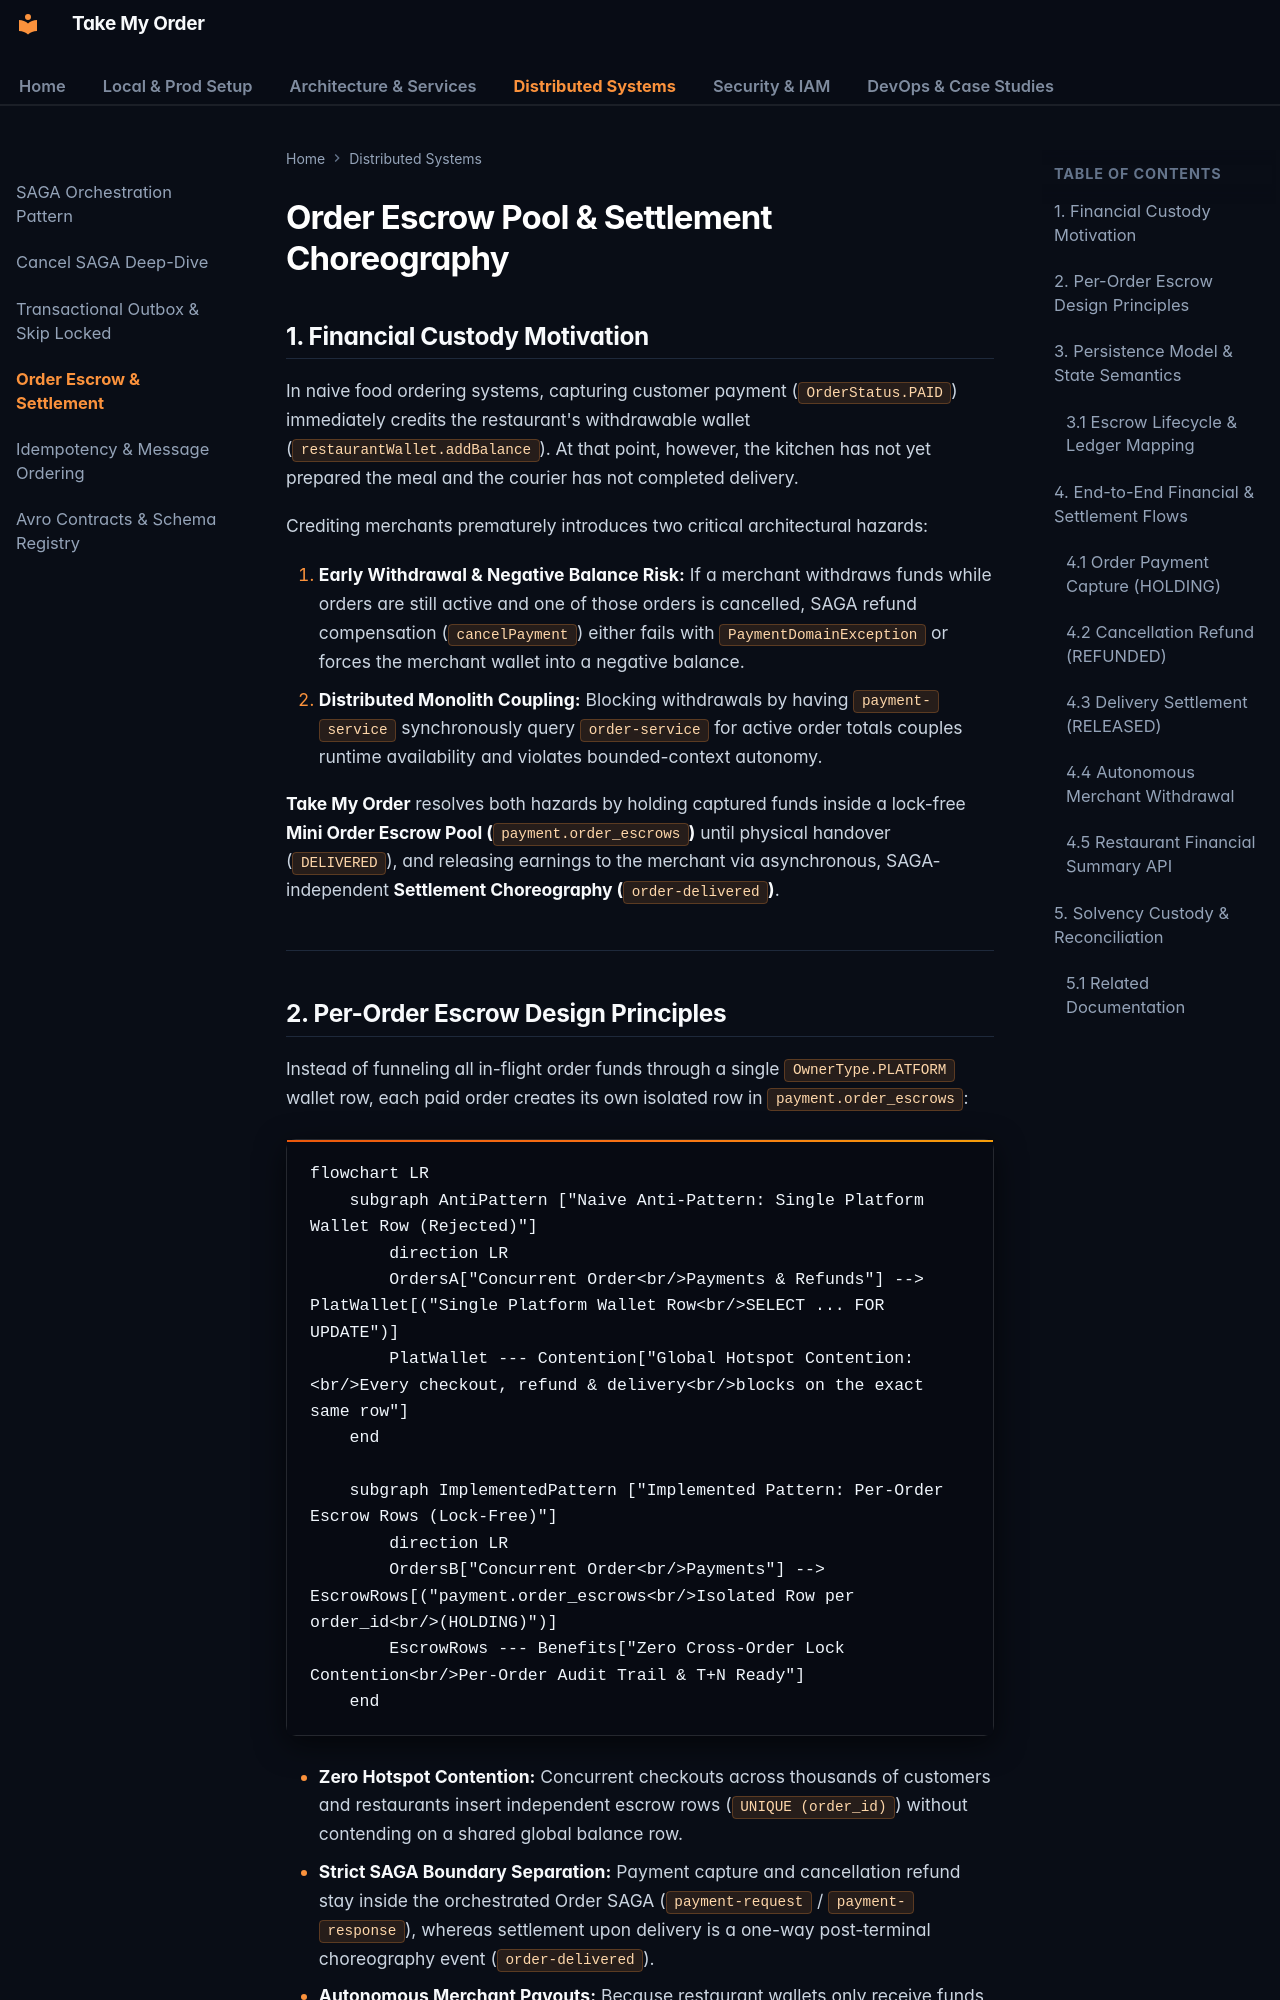

repository: OzerBerkay/take-my-order · page: distributed-systems/escrow-and-settlement/index.html · generator: mkdocs

# Order Escrow Pool & Settlement Choreography

## 1. Financial Custody Motivation

In naive food ordering systems, capturing customer payment (`OrderStatus.PAID`) immediately credits the restaurant's withdrawable wallet (`restaurantWallet.addBalance`). At that point, however, the kitchen has not yet prepared the meal and the courier has not completed delivery.

Crediting merchants prematurely introduces two critical architectural hazards:

1. **Early Withdrawal & Negative Balance Risk:** If a merchant withdraws funds while orders are still active and one of those orders is cancelled, SAGA refund compensation (`cancelPayment`) either fails with `PaymentDomainException` or forces the merchant wallet into a negative balance.
2. **Distributed Monolith Coupling:** Blocking withdrawals by having `payment-service` synchronously query `order-service` for active order totals couples runtime availability and violates bounded-context autonomy.

**Take My Order** resolves both hazards by holding captured funds inside a lock-free **Mini Order Escrow Pool (`payment.order_escrows`)** until physical handover (`DELIVERED`), and releasing earnings to the merchant via asynchronous, SAGA-independent **Settlement Choreography (`order-delivered`)**.

---
